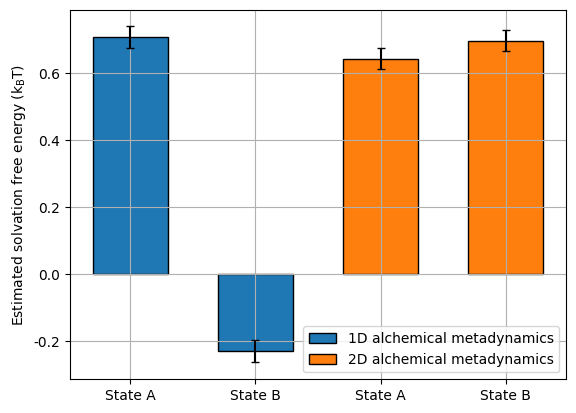

The script that saved this image:
import matplotlib.pyplot as plt 
from matplotlib import rc 

if __name__ == "__main__":
    rc('font', **{
       'family': 'sans-serif',
       'sans-serif': ['DejaVu Sans'],
       'size': 10
    })
    # Set the font used for MathJax - more on this later
    rc('mathtext', **{'default': 'regular'})
    plt.rc('font', family='Arial') 

    df = [0.707, -0.232, 0.643, 0.697]
    err = [0.032, 0.033, 0.031, 0.032]

    fig = plt.figure()
    ax = fig.add_subplot(111)
    plt.bar(range(2), df[:2], yerr=err[:2], edgecolor='black', capsize=3, width=0.6, label='1D alchemical metadynamics')
    plt.bar(range(2, 4), df[2:], yerr=err[2:], edgecolor='black', capsize=3, width=0.6, label='2D alchemical metadynamics')
    plt.xticks(range(4))
    ax.set_xticklabels(['State A', 'State B', 'State A', 'State B'])
    plt.ylabel('Estimated solvation free energy ($ k_{B}T $)')
    plt.legend()
    plt.grid()
    plt.savefig('sys2_df_results.png', dpi=600)